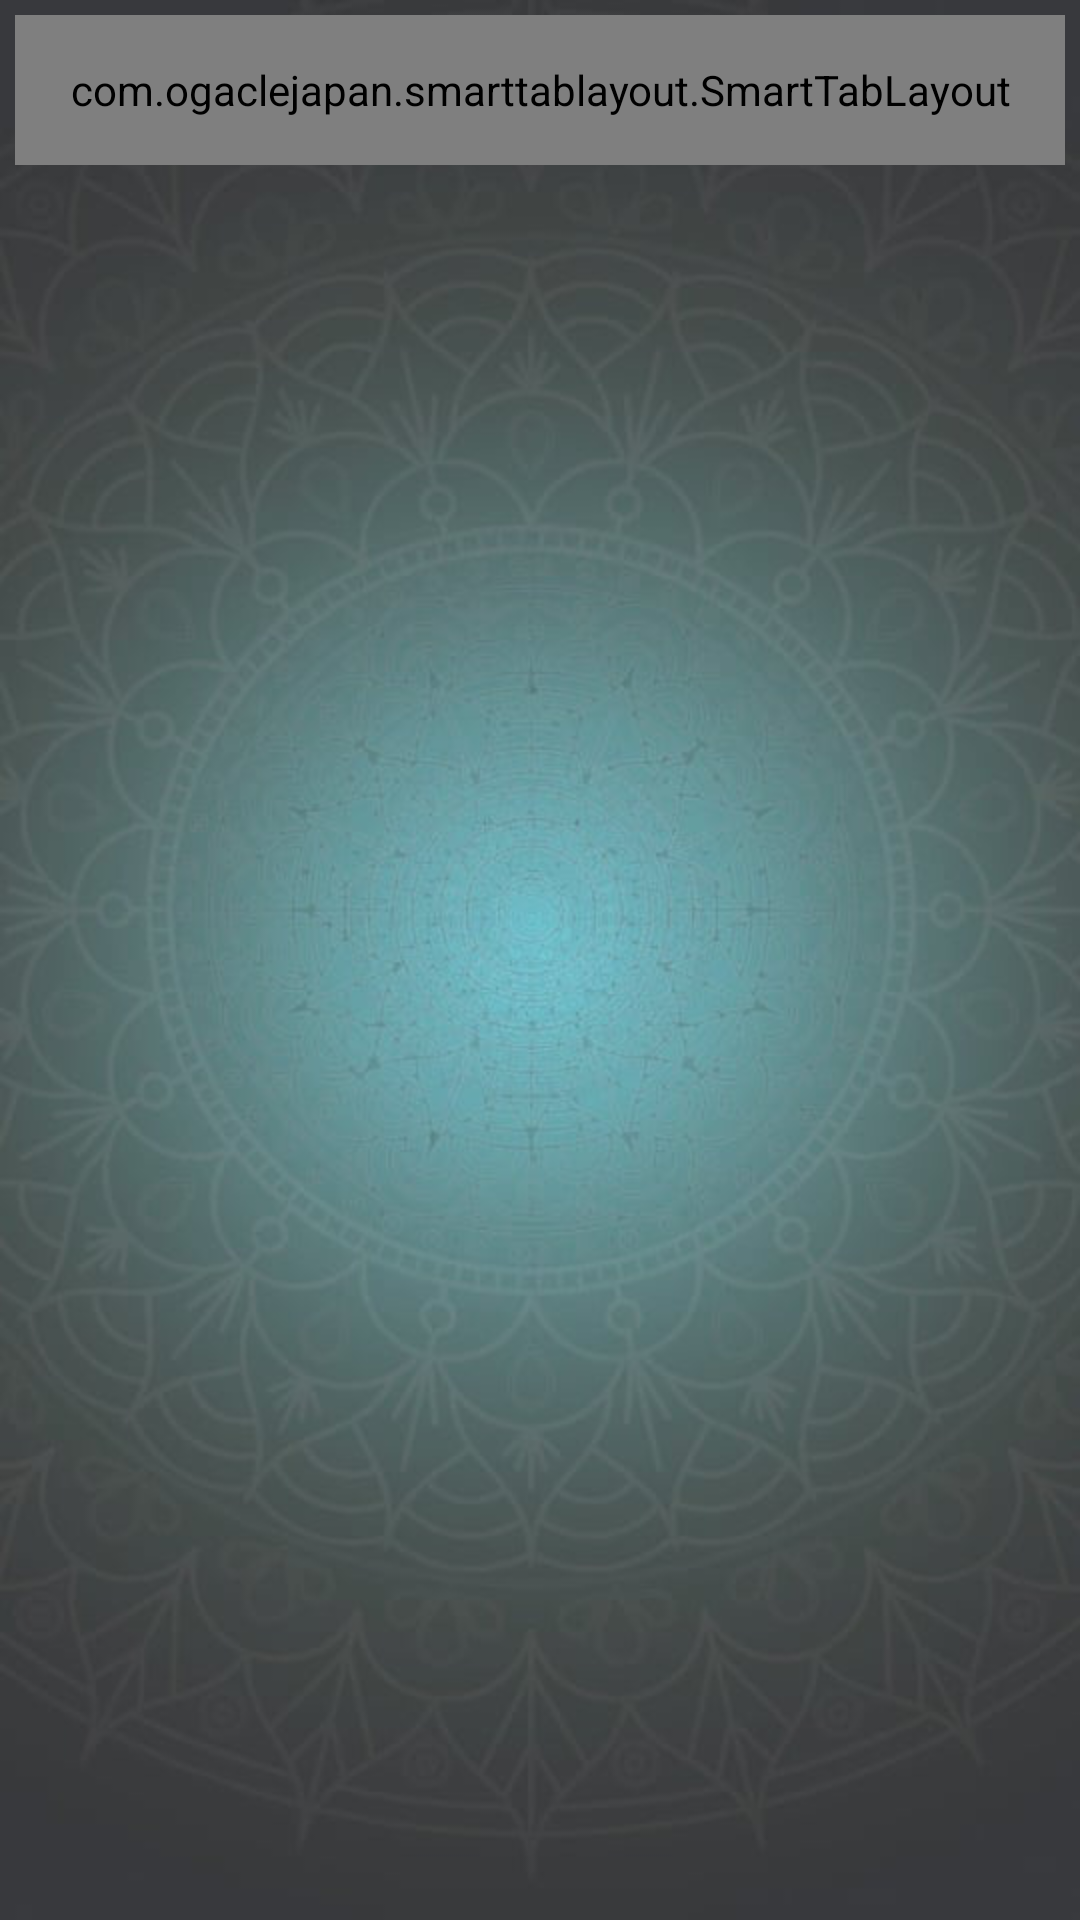

Android layout source for this screen:
<!-- AndroidManifest.xml: application theme AppTheme -->
<!-- res/layout/fragment_switch.xml -->
<?xml version="1.0" encoding="utf-8"?>
<LinearLayout xmlns:android="http://schemas.android.com/apk/res/android"
    xmlns:tools="http://schemas.android.com/tools"
    android:layout_width="match_parent"
    android:layout_height="match_parent"
    xmlns:app="http://schemas.android.com/apk/res-auto"
    tools:context=".TabsFragment.SwitchFragment"
    android:background="@drawable/mainbackground"
    android:orientation="vertical">

    <com.ogaclejapan.smarttablayout.SmartTabLayout
        android:id="@+id/tabs_title"
        android:layout_width="match_parent"
        android:layout_height="50dp"
        android:layout_margin="5dp"
        app:stl_clickable="true"
        app:stl_defaultTabBackground="?attr/selectableItemBackground"
        app:stl_defaultTabTextAllCaps="false"
        app:stl_defaultTabTextColor="@drawable/tab_layout_selector_color"
        app:stl_defaultTabTextHorizontalPadding="16dp"
        app:stl_defaultTabTextMinWidth="0dp"
        app:stl_defaultTabTextSize="16sp"
        app:stl_distributeEvenly="true"
        app:stl_dividerColor="@color/colorWhite"
        app:stl_dividerThickness="1dp"
        app:stl_drawDecorationAfterTab="false"
        app:stl_indicatorAlwaysInCenter="false"
        app:stl_indicatorColor="@color/colorWhite"
        app:stl_indicatorCornerRadius="2dp"
        app:stl_indicatorGravity="bottom"
        app:stl_indicatorInFront="false"
        app:stl_indicatorInterpolation="smart"
        app:stl_indicatorThickness="4dp"
        app:stl_indicatorWidth="auto"
        app:stl_indicatorWithoutPadding="false"
        app:stl_overlineColor="@color/colorWhite"
        app:stl_overlineThickness="0dp"
        app:stl_titleOffset="auto_center"
        app:stl_underlineThickness="1dp" />

    <android.support.v4.view.ViewPager
        android:id="@+id/view_pager"
        android:layout_width="match_parent"
        android:layout_height="match_parent" />



</LinearLayout>
<!-- resources referenced by this layout -->
<resources>
  <color name="colorWhite">#fff</color>
  <!-- drawable mainbackground: png bitmap (drawable-nodpi, 257765 bytes) -->
  <!-- drawable tab_layout_selector_color (drawable) -->
  <?xml version="1.0" encoding="utf-8"?>
  <selector xmlns:android="http://schemas.android.com/apk/res/android">
      <item android:color="@color/colorAccent" android:state_selected="true"/>
      <item android:color="@color/colorWhite" android:state_selected="false"/>
  </selector>
  <style name="AppTheme" parent="Theme.AppCompat.Light.DarkActionBar">
          
          <item name="colorPrimary">@color/colorPrimary</item>
          <item name="colorPrimaryDark">@color/colorPrimaryDark</item>
          <item name="colorAccent">@color/colorAccent</item>
      </style>
  <color name="colorAccent">#D19E28</color>
  <color name="colorPrimary">#2C5D74</color>
  <color name="colorPrimaryDark">#234C69</color>
</resources>
